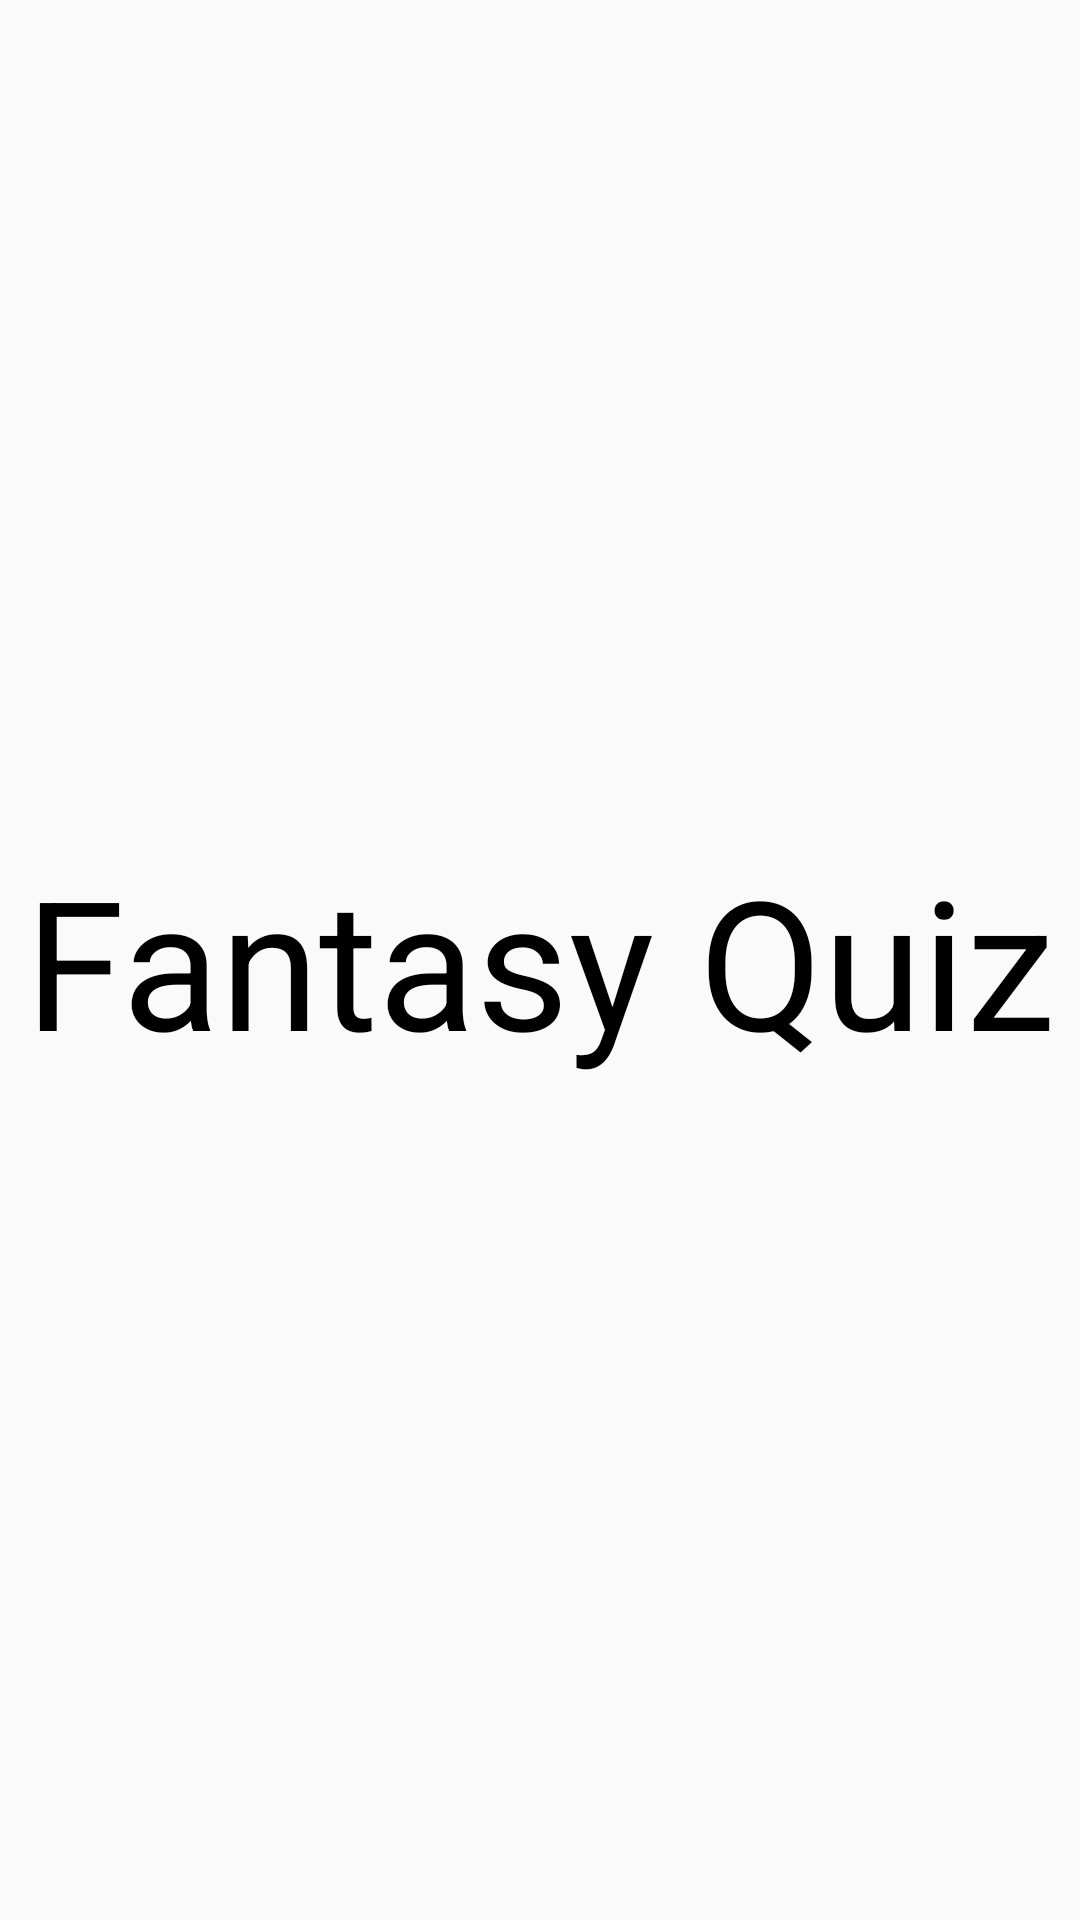

Android layout source for this screen:
<!-- AndroidManifest.xml: application theme Theme.FantasyQuizGame -->
<!-- res/layout/fragment_welcome.xml -->
<?xml version="1.0" encoding="utf-8"?>
<FrameLayout xmlns:android="http://schemas.android.com/apk/res/android"
    xmlns:tools="http://schemas.android.com/tools"
    android:id="@+id/welcome_fragment"
    android:layout_width="match_parent"
    android:layout_height="match_parent"
    tools:context=".WelcomeFragment">

    <androidx.constraintlayout.widget.ConstraintLayout xmlns:android="http://schemas.android.com/apk/res/android"
        xmlns:app="http://schemas.android.com/apk/res-auto"
        xmlns:tools="http://schemas.android.com/tools"
        android:layout_width="match_parent"
        android:layout_height="match_parent"
        tools:context=".MianActivity">

        <TextView
            android:id="@+id/textViewSplash"
            android:layout_width="wrap_content"
            android:layout_height="wrap_content"
            android:text="Fantasy Quiz"
            android:textColor="#000000"
            android:textSize="60sp"
            app:layout_constraintBottom_toBottomOf="parent"
            app:layout_constraintEnd_toEndOf="parent"
            app:layout_constraintHorizontal_bias="0.5"
            app:layout_constraintStart_toStartOf="parent"
            app:layout_constraintTop_toTopOf="parent"
            app:layout_constraintVertical_bias="0.5" />
    </androidx.constraintlayout.widget.ConstraintLayout>

</FrameLayout>
<!-- resources referenced by this layout -->
<resources>
  <style name="Theme.FantasyQuizGame" parent="android:Theme.Material.Light.DarkActionBar">
          <item name="colorPrimary">@color/purple_200</item>
      </style>
  <!-- not gathered from this repository: default colours our renderer supplied (Android Studio template values) -->
  <color name="purple_200">#FFBB86FC</color>
</resources>
